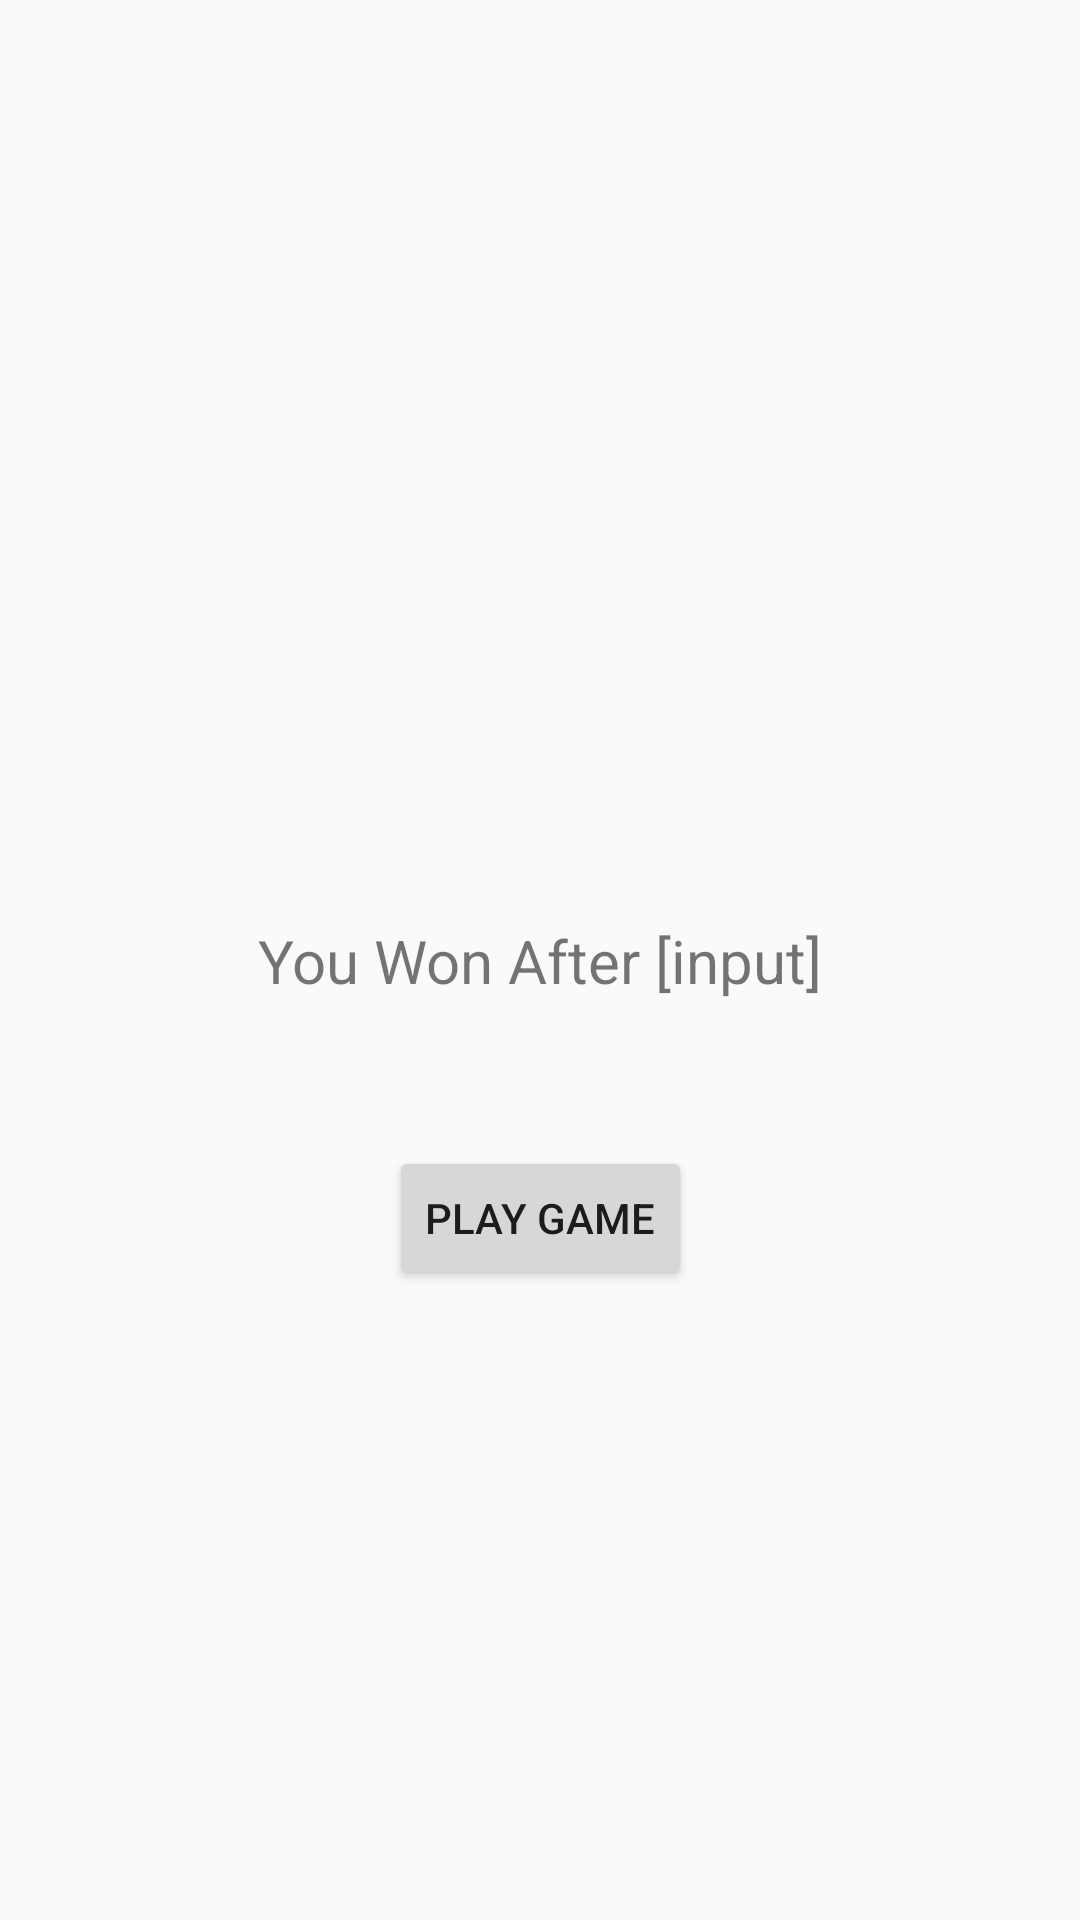

Layout XML and referenced resources for this Android screen:
<!-- AndroidManifest.xml: application theme Theme.AppCompat.Light.NoActionBar -->
<!-- res/layout/game_over.xml -->
<?xml version="1.0" encoding="utf-8"?>

<androidx.constraintlayout.widget.ConstraintLayout xmlns:android="http://schemas.android.com/apk/res/android"
    xmlns:app="http://schemas.android.com/apk/res-auto"
    xmlns:tools="http://schemas.android.com/tools"
    android:layout_width="match_parent"
    android:layout_height="match_parent"
    tools:context=".GameOver">

    <TextView
        android:id="@+id/txtGameOver"
        android:layout_width="wrap_content"
        android:layout_height="wrap_content"
        android:text="You Won After [input]"
        android:textSize="20sp"
        app:layout_constraintBottom_toBottomOf="parent"
        app:layout_constraintEnd_toEndOf="parent"
        app:layout_constraintStart_toStartOf="parent"
        app:layout_constraintTop_toTopOf="parent" />

    <Button
        android:id="@+id/btnNewGame"
        android:layout_width="wrap_content"
        android:layout_height="wrap_content"
        android:onClick="onClick"
        android:text="Play Game"
        app:layout_constraintBottom_toBottomOf="parent"
        app:layout_constraintEnd_toEndOf="parent"
        app:layout_constraintStart_toStartOf="parent"
        app:layout_constraintTop_toTopOf="parent"
        app:layout_constraintVertical_bias="0.645" />

</androidx.constraintlayout.widget.ConstraintLayout>
<!-- resources referenced by this layout -->
<resources>

</resources>
